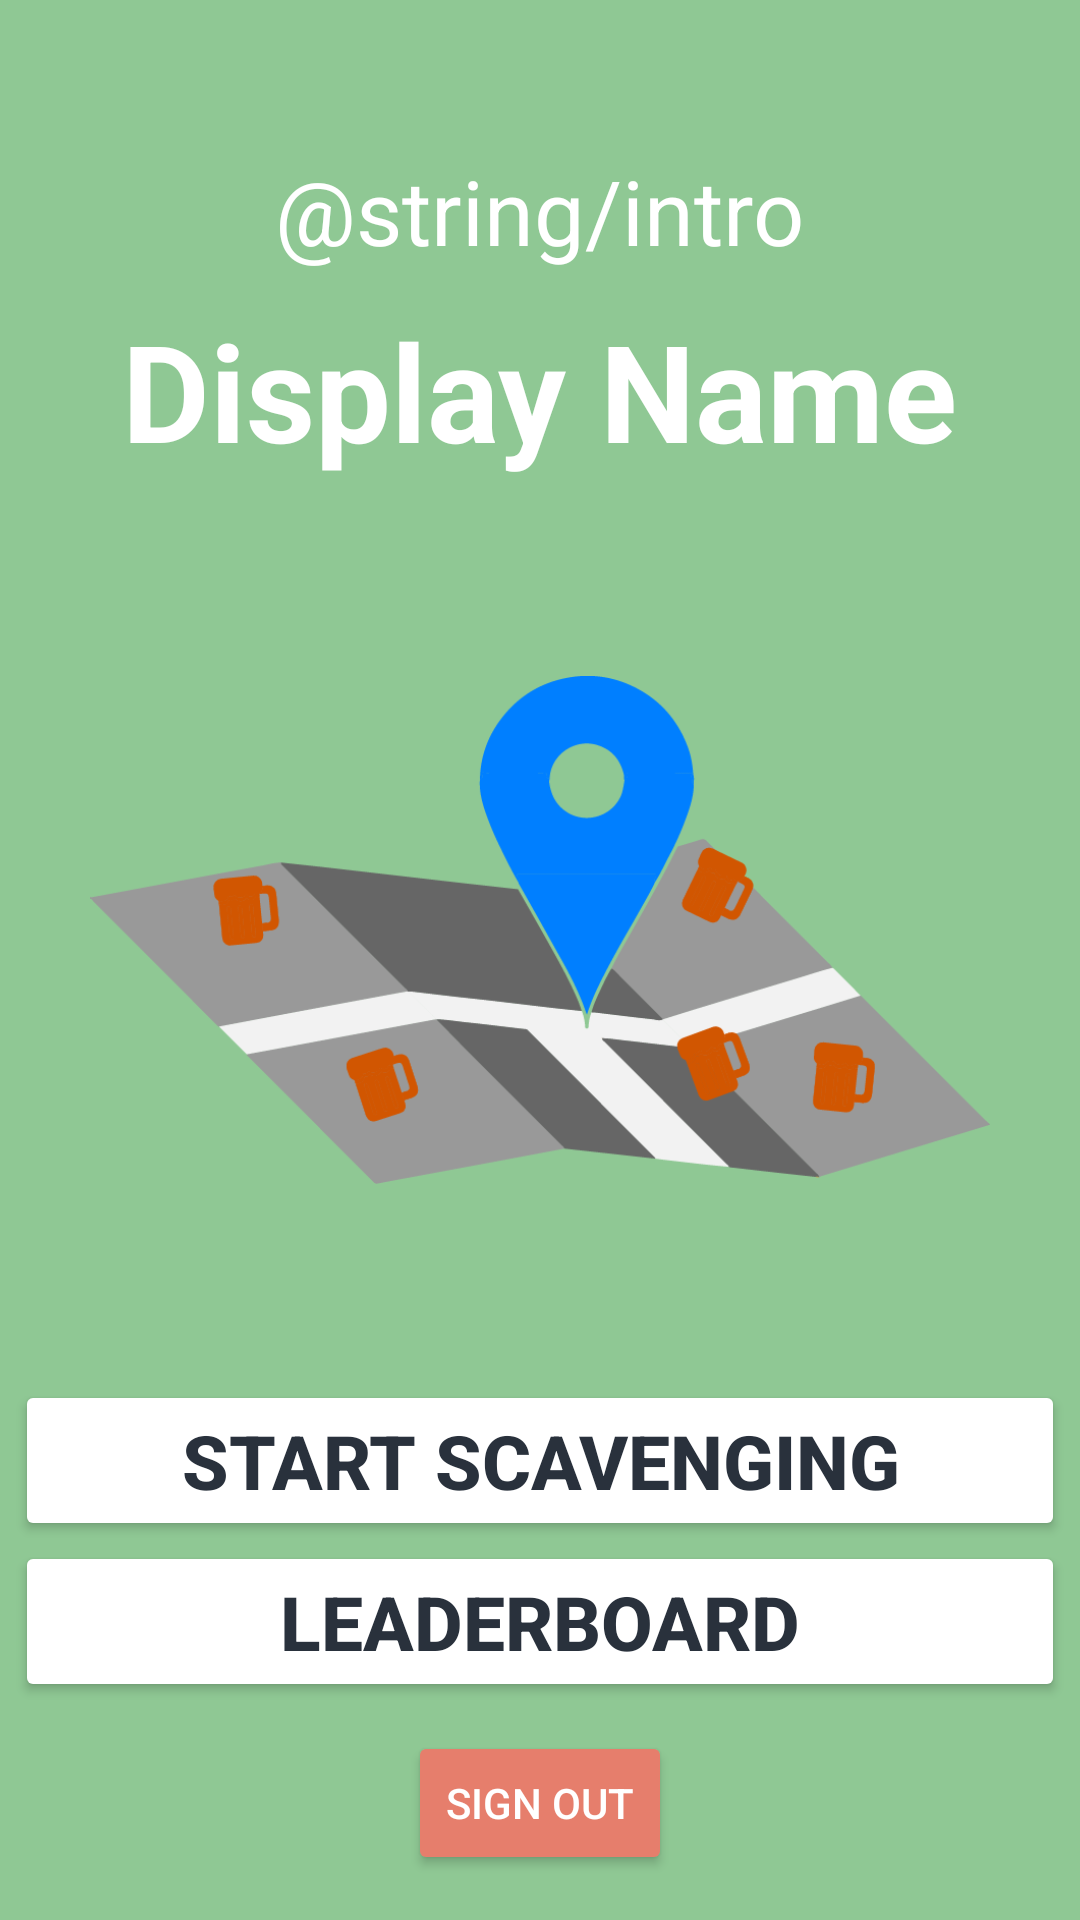

This screen was rendered from an Android layout file. Write that file and the resources it references.
<!-- AndroidManifest.xml: application theme Theme.FinalProject16 -->
<!-- res/layout/activity_main.xml -->
<?xml version="1.0" encoding="utf-8"?>
<androidx.constraintlayout.widget.ConstraintLayout xmlns:android="http://schemas.android.com/apk/res/android"
    xmlns:app="http://schemas.android.com/apk/res-auto"
    xmlns:tools="http://schemas.android.com/tools"
    android:layout_width="match_parent"
    android:layout_height="match_parent"
    tools:context=".MainActivity"
    android:background="@color/primary">

    <TextView
        android:id="@+id/welcome"
        android:layout_width="wrap_content"
        android:layout_height="wrap_content"
        android:layout_gravity="center"
        android:layout_marginTop="50dp"
        android:text="@string/intro"
        android:textColor="@color/white"
        android:textSize="30sp"
        app:layout_constraintLeft_toLeftOf="parent"
        app:layout_constraintRight_toRightOf="parent"
        app:layout_constraintTop_toTopOf="parent" />

    <TextView
        android:id="@+id/name"
        android:layout_width="wrap_content"
        android:layout_height="wrap_content"
        android:layout_gravity="center"
        android:layout_marginTop="100dp"
        android:text="Display Name"
        android:textColor="@color/white"
        android:textSize="45sp"
        android:textStyle="bold"
        app:layout_constraintLeft_toLeftOf="parent"
        app:layout_constraintRight_toRightOf="parent"
        app:layout_constraintTop_toTopOf="parent" />

    <ImageView
        android:id="@+id/photo"
        android:layout_width="300dp"
        android:layout_height="300dp"
        android:contentDescription="@string/logo"
        android:src="@drawable/logo"
        app:layout_constraintLeft_toLeftOf="parent"
        app:layout_constraintRight_toRightOf="parent"
        app:layout_constraintTop_toBottomOf="@id/name" />

    <Button
        android:id="@+id/toMap"
        android:layout_width="350dp"
        android:layout_height="wrap_content"
        android:textColor="@color/third"
        android:backgroundTint="@color/white"
        android:text="Start Scavenging"
        android:textSize="25sp"
        android:textStyle="bold"
        app:layout_constraintTop_toBottomOf="@id/photo"
        app:layout_constraintLeft_toLeftOf="parent"
        app:layout_constraintRight_toRightOf="parent" />

    <Button
        android:id="@+id/toLeaderboard"
        android:layout_width="350dp"
        android:layout_height="wrap_content"
        android:textColor="@color/third"
        android:backgroundTint="@color/white"
        android:text="Leaderboard"
        android:textSize="25sp"
        android:textStyle="bold"
        app:layout_constraintTop_toBottomOf="@id/toMap"
        app:layout_constraintLeft_toLeftOf="parent"
        app:layout_constraintRight_toRightOf="parent" />

    <Button
        android:id="@+id/sign_out_button"
        android:layout_width="wrap_content"
        android:layout_height="wrap_content"
        android:layout_marginBottom="15dp"
        android:backgroundTint="@color/second"
        android:text="@string/signout"
        android:textColor="@color/white"
        app:layout_constraintBottom_toBottomOf="parent"
        app:layout_constraintLeft_toLeftOf="parent"
        app:layout_constraintRight_toRightOf="parent" />


</androidx.constraintlayout.widget.ConstraintLayout>
<!-- resources referenced by this layout -->
<resources>
  <color name="primary">#8FC894</color>
  <color name="second">#E67E6C</color>
  <color name="third">#29313C</color>
  <color name="white">#FFFFFFFF</color>
  <!-- drawable logo: png bitmap (drawable-mdpi, 31586 bytes) -->
  <string name="signout">Sign Out</string>
  <style name="Theme.FinalProject16" parent="Theme.MaterialComponents.DayNight.DarkActionBar">
          
          <item name="colorPrimary">@color/purple_500</item>
          <item name="colorPrimaryVariant">@color/purple_700</item>
          <item name="colorOnPrimary">@color/white</item>
          
          <item name="colorSecondary">@color/teal_200</item>
          <item name="colorSecondaryVariant">@color/teal_700</item>
          <item name="colorOnSecondary">@color/black</item>
          
          <item name="android:statusBarColor" tools:targetApi="l">?attr/colorPrimaryVariant</item>
          
      </style>
  <color name="purple_500">#FF6200EE</color>
  <color name="teal_700">#FF018786</color>
  <color name="black">#FF000000</color>
  <!-- not gathered from this repository: default colours our renderer supplied (Android Studio template values) -->
  <color name="purple_700">#FF3700B3</color>
  <color name="teal_200">#FF03DAC5</color>
</resources>
